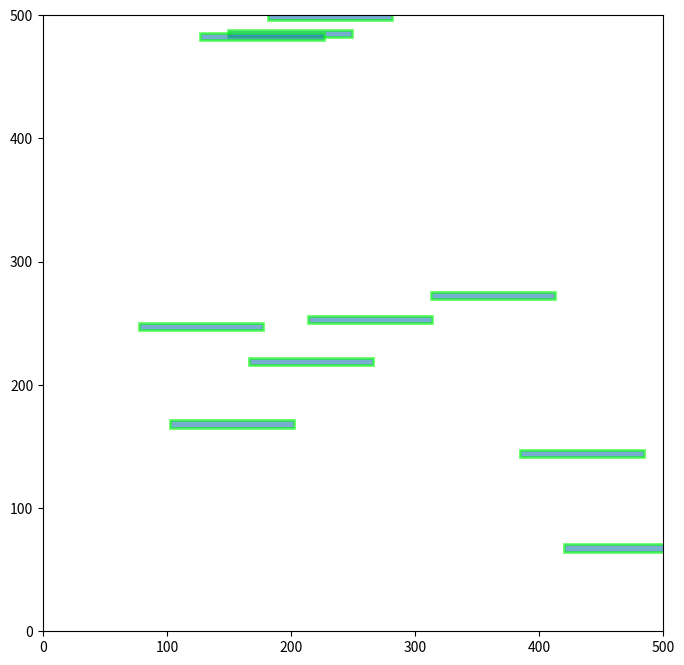

Reproduce this figure in Python. (Note: this script raises an exception after producing the figure.)

import numpy as np
import matplotlib.pyplot as plt
import time
SIZE = 500

fig, ax = plt.subplots( figsize=(8,8) )
ax.set_xlim(0,SIZE)
ax.set_ylim(0,SIZE)
plt.show(block = False)

arts = []

from matplotlib.patches import Rectangle
for i in range(10):
    x, y = SIZE*np.random.rand(1)[0], SIZE*np.random.rand(1)[0]
    rect = Rectangle((x, y), width=100, height=6, alpha=0.6, edgecolor='lime', lw=2)
    art = ax.add_patch(rect)
    arts.append(art)
    ax.draw_artist(art)
fig.canvas.update()
fig.canvas.flush_events()
    
time.sleep(1)
for a in arts:
    a.remove()
plt.pause(0.001)
